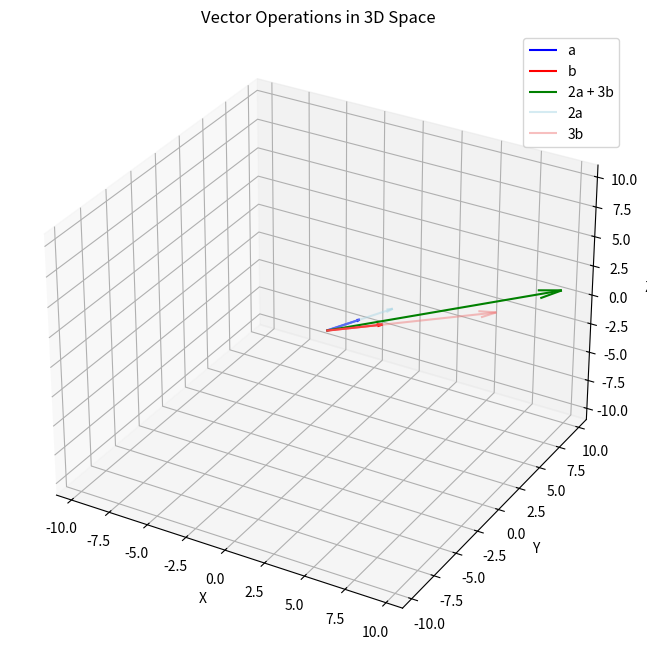

Here is the Python script that generated this plot:
import numpy as np
import matplotlib.pyplot as plt
from mpl_toolkits.mplot3d import Axes3D

def demonstrate_vector_operations():
    """Demonstrate basic vector operations"""
    
    # Define vectors
    a = np.array([1, 2, 0])
    b = np.array([3, 1, 1])
    
    # Scalar multiplication
    scaled_a = 2 * a
    scaled_b = 3 * b
    
    # Vector addition
    result = scaled_a + scaled_b
    
    print("Vector a:", a)
    print("Vector b:", b)
    print("2a:", scaled_a)
    print("3b:", scaled_b)
    print("2a + 3b:", result)
    
    # Vector norms (lengths)
    norm_a = np.linalg.norm(a)
    norm_b = np.linalg.norm(b)
    norm_result = np.linalg.norm(result)
    
    print(f"\nNorms:")
    print(f"||a|| = {norm_a:.3f}")
    print(f"||b|| = {norm_b:.3f}")
    print(f"||2a + 3b|| = {norm_result:.3f}")
    
    return a, b, result

def plot_vectors_3d(a, b, result):
    """Plot vectors in 3D space"""
    fig = plt.figure(figsize=(12, 8))
    ax = fig.add_subplot(111, projection='3d')
    
    # Plot vectors as arrows from origin
    ax.quiver(0, 0, 0, a[0], a[1], a[2], color='blue', arrow_length_ratio=0.1, label='a')
    ax.quiver(0, 0, 0, b[0], b[1], b[2], color='red', arrow_length_ratio=0.1, label='b')
    ax.quiver(0, 0, 0, result[0], result[1], result[2], color='green', arrow_length_ratio=0.1, label='2a + 3b')
    
    # Plot scaled vectors
    ax.quiver(0, 0, 0, 2*a[0], 2*a[1], 2*a[2], color='lightblue', alpha=0.5, arrow_length_ratio=0.1, label='2a')
    ax.quiver(0, 0, 0, 3*b[0], 3*b[1], 3*b[2], color='lightcoral', alpha=0.5, arrow_length_ratio=0.1, label='3b')
    
    # Set labels and limits
    ax.set_xlabel('X')
    ax.set_ylabel('Y')
    ax.set_zlabel('Z')
    ax.set_title('Vector Operations in 3D Space')
    ax.legend()
    
    # Set equal aspect ratio
    max_range = max(result)
    ax.set_xlim([-max_range, max_range])
    ax.set_ylim([-max_range, max_range])
    ax.set_zlim([-max_range, max_range])
    
    plt.show()

# Run demonstration
a, b, result = demonstrate_vector_operations()

# Create visualization
plot_vectors_3d(a, b, result)
